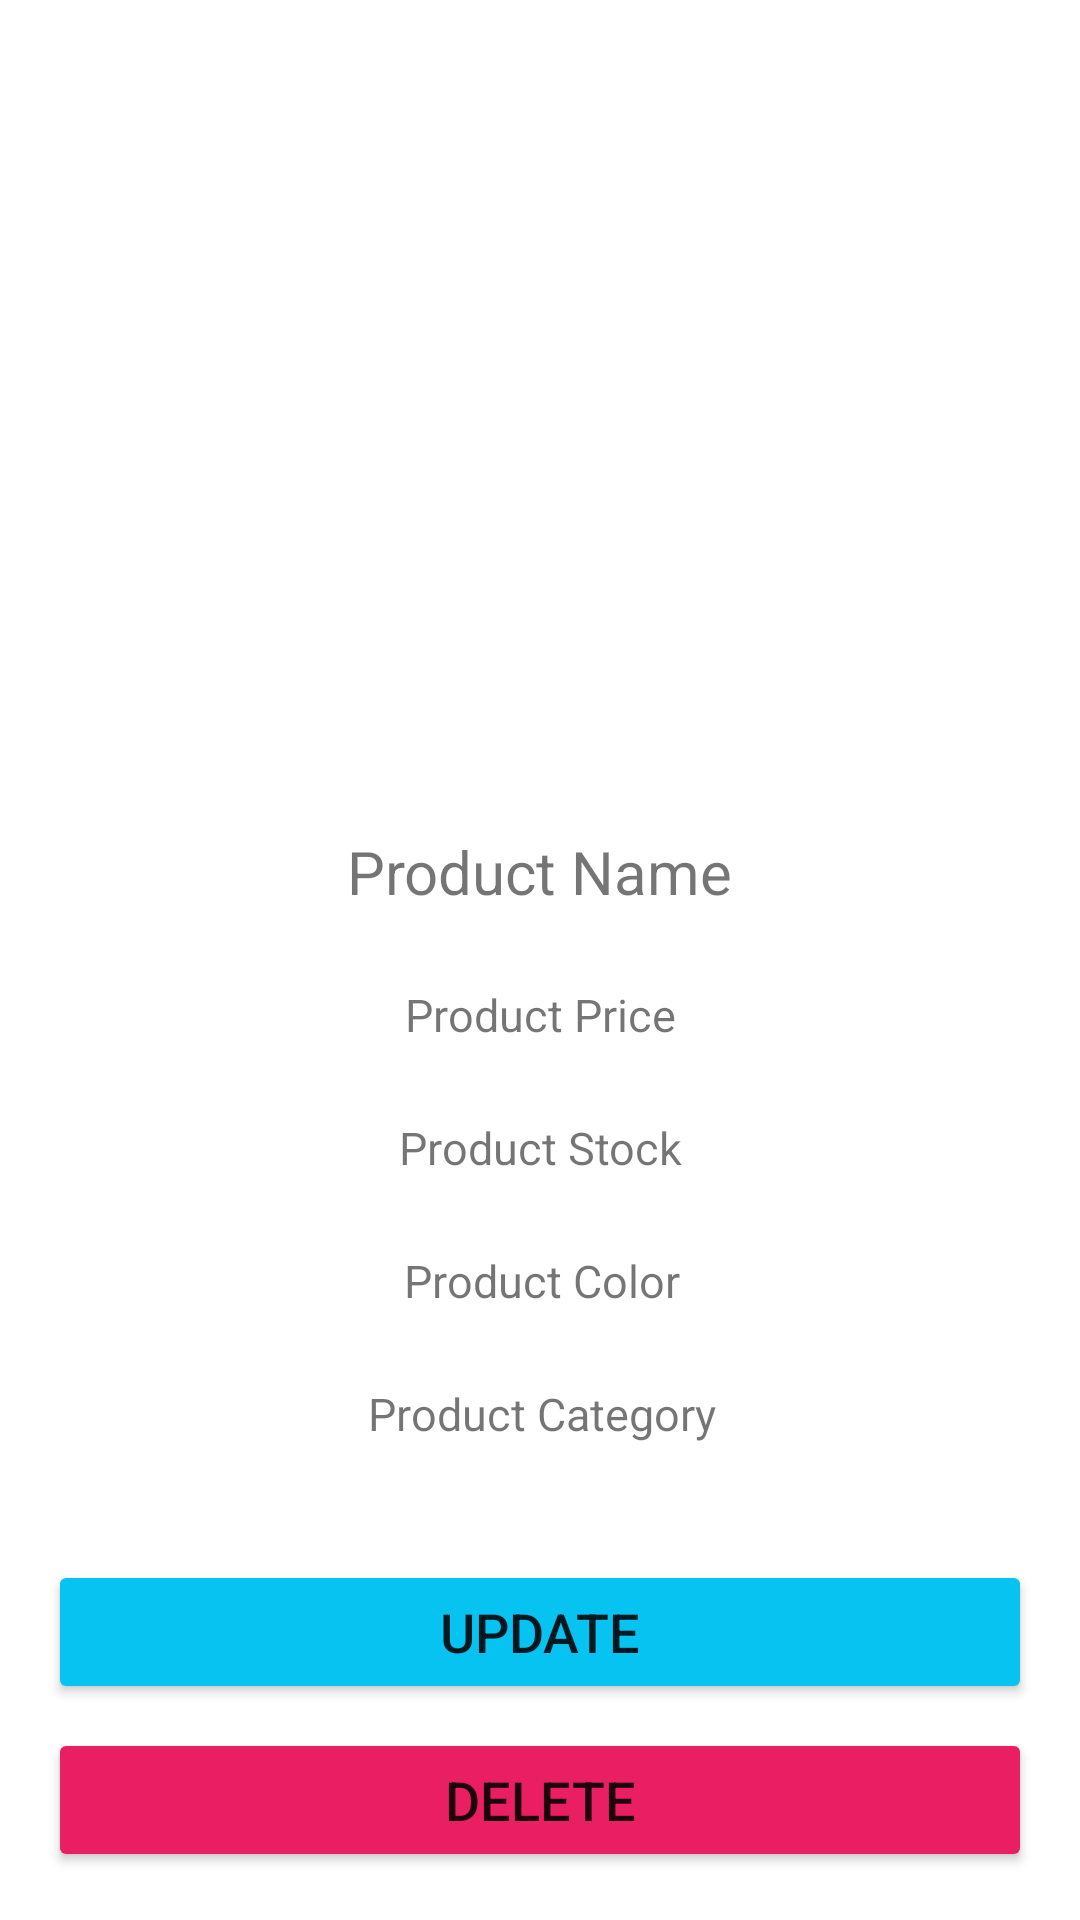

Layout XML and referenced resources for this Android screen:
<!-- AndroidManifest.xml: application theme Theme.NetzdevCommerce -->
<!-- res/layout/product_detail_fragment.xml -->
<?xml version="1.0" encoding="utf-8"?>
<androidx.constraintlayout.widget.ConstraintLayout xmlns:android="http://schemas.android.com/apk/res/android"
    xmlns:app="http://schemas.android.com/apk/res-auto"
    xmlns:tools="http://schemas.android.com/tools"
    android:layout_width="match_parent"
    android:layout_height="match_parent"
    tools:context=".UI.Products.ProductDetail.ProductDetailFragment"
    android:id="@+id/frameLayout5" >

    <ImageView
        android:id="@+id/imgProductImage"
        android:layout_width="0dp"
        android:layout_height="200dp"
        android:layout_marginStart="32dp"
        android:layout_marginTop="32dp"
        android:layout_marginEnd="32dp"
        app:layout_constraintEnd_toEndOf="parent"
        app:layout_constraintStart_toStartOf="parent"
        app:layout_constraintTop_toTopOf="parent" />

    <TextView
        android:id="@+id/txtProductName"
        android:layout_width="wrap_content"
        android:layout_height="wrap_content"
        android:layout_marginStart="32dp"
        android:layout_marginTop="45dp"
        android:layout_marginEnd="32dp"
        android:text="Product Name"
        android:textSize="20sp"
        app:layout_constraintEnd_toEndOf="parent"
        app:layout_constraintStart_toStartOf="parent"
        app:layout_constraintTop_toBottomOf="@+id/imgProductImage" />

    <TextView
        android:id="@+id/txtProductPrice"
        android:layout_width="wrap_content"
        android:layout_height="wrap_content"
        android:layout_marginStart="32dp"
        android:layout_marginTop="24dp"
        android:layout_marginEnd="32dp"
        android:text="Product Price"
        android:textSize="15sp"
        app:layout_constraintEnd_toEndOf="parent"
        app:layout_constraintStart_toStartOf="parent"
        app:layout_constraintTop_toBottomOf="@+id/txtProductName" />

    <TextView
        android:id="@+id/txtProductStock"
        android:layout_width="wrap_content"
        android:layout_height="wrap_content"
        android:layout_marginStart="32dp"
        android:layout_marginTop="24dp"
        android:layout_marginEnd="32dp"
        android:text="Product Stock"
        android:textSize="15sp"
        app:layout_constraintEnd_toEndOf="parent"
        app:layout_constraintHorizontal_bias="0.501"
        app:layout_constraintStart_toStartOf="parent"
        app:layout_constraintTop_toBottomOf="@+id/txtProductPrice" />

    <TextView
        android:id="@+id/txtProductColor"
        android:layout_width="wrap_content"
        android:layout_height="wrap_content"
        android:layout_marginStart="32dp"
        android:layout_marginTop="24dp"
        android:layout_marginEnd="32dp"
        android:text="Product Color"
        android:textSize="15sp"
        app:layout_constraintEnd_toEndOf="parent"
        app:layout_constraintHorizontal_bias="0.503"
        app:layout_constraintStart_toStartOf="parent"
        app:layout_constraintTop_toBottomOf="@+id/txtProductStock" />

    <TextView
        android:id="@+id/txtProductCategory"
        android:layout_width="wrap_content"
        android:layout_height="wrap_content"
        android:layout_marginStart="32dp"
        android:layout_marginTop="24dp"
        android:layout_marginEnd="32dp"
        android:text="Product Category"
        android:textSize="15sp"
        app:layout_constraintEnd_toEndOf="parent"
        app:layout_constraintHorizontal_bias="0.503"
        app:layout_constraintStart_toStartOf="parent"
        app:layout_constraintTop_toBottomOf="@+id/txtProductColor" />

    <Button
        android:id="@+id/btnProductDelete"
        android:layout_width="match_parent"
        android:layout_height="wrap_content"
        android:layout_marginStart="16dp"
        android:layout_marginEnd="16dp"
        android:layout_marginBottom="16dp"
        android:backgroundTint="#E91E63"
        android:text="DELETE"
        android:textSize="18sp"
        app:layout_constraintBottom_toBottomOf="parent"
        app:layout_constraintEnd_toEndOf="parent"
        app:layout_constraintStart_toStartOf="parent" />

    <Button
        android:id="@+id/btnProductUpdate"
        android:layout_width="match_parent"
        android:layout_height="wrap_content"
        android:layout_marginStart="16dp"
        android:layout_marginEnd="16dp"
        android:layout_marginBottom="8dp"
        android:backgroundTint="#06C3F1"
        android:text="UPDATE"
        android:textSize="18sp"
        app:layout_constraintBottom_toTopOf="@+id/btnProductDelete"
        app:layout_constraintEnd_toEndOf="parent"
        app:layout_constraintHorizontal_bias="0.0"
        app:layout_constraintStart_toStartOf="parent" />
</androidx.constraintlayout.widget.ConstraintLayout>
<!-- resources referenced by this layout -->
<resources>
  <style name="Theme.NetzdevCommerce" parent="Theme.MaterialComponents.DayNight.DarkActionBar">
          
          <item name="colorPrimary">
              @color/purple_500
          </item>
          <item name="colorPrimaryVariant">
              @color/purple_700
          </item>
          <item name="colorOnPrimary">
              @color/white
          </item>
          
          <item name="colorSecondary">
              @color/teal_200
          </item>
          <item name="colorSecondaryVariant">
              @color/teal_700
          </item>
          <item name="colorOnSecondary">
              @color/black
          </item>
          
          <item name="android:statusBarColor" tools:targetApi="l">
              ?attr/colorPrimaryVariant
          </item>
          
      </style>
  <!-- not gathered from this repository: default colours our renderer supplied (Android Studio template values) -->
  <color name="purple_500">#FF6200EE</color>
  <color name="purple_700">#FF3700B3</color>
  <color name="teal_200">#FF03DAC5</color>
  <color name="teal_700">#FF018786</color>
  <color name="black">#FF000000</color>
  <color name="white">#FFFFFFFF</color>
</resources>
